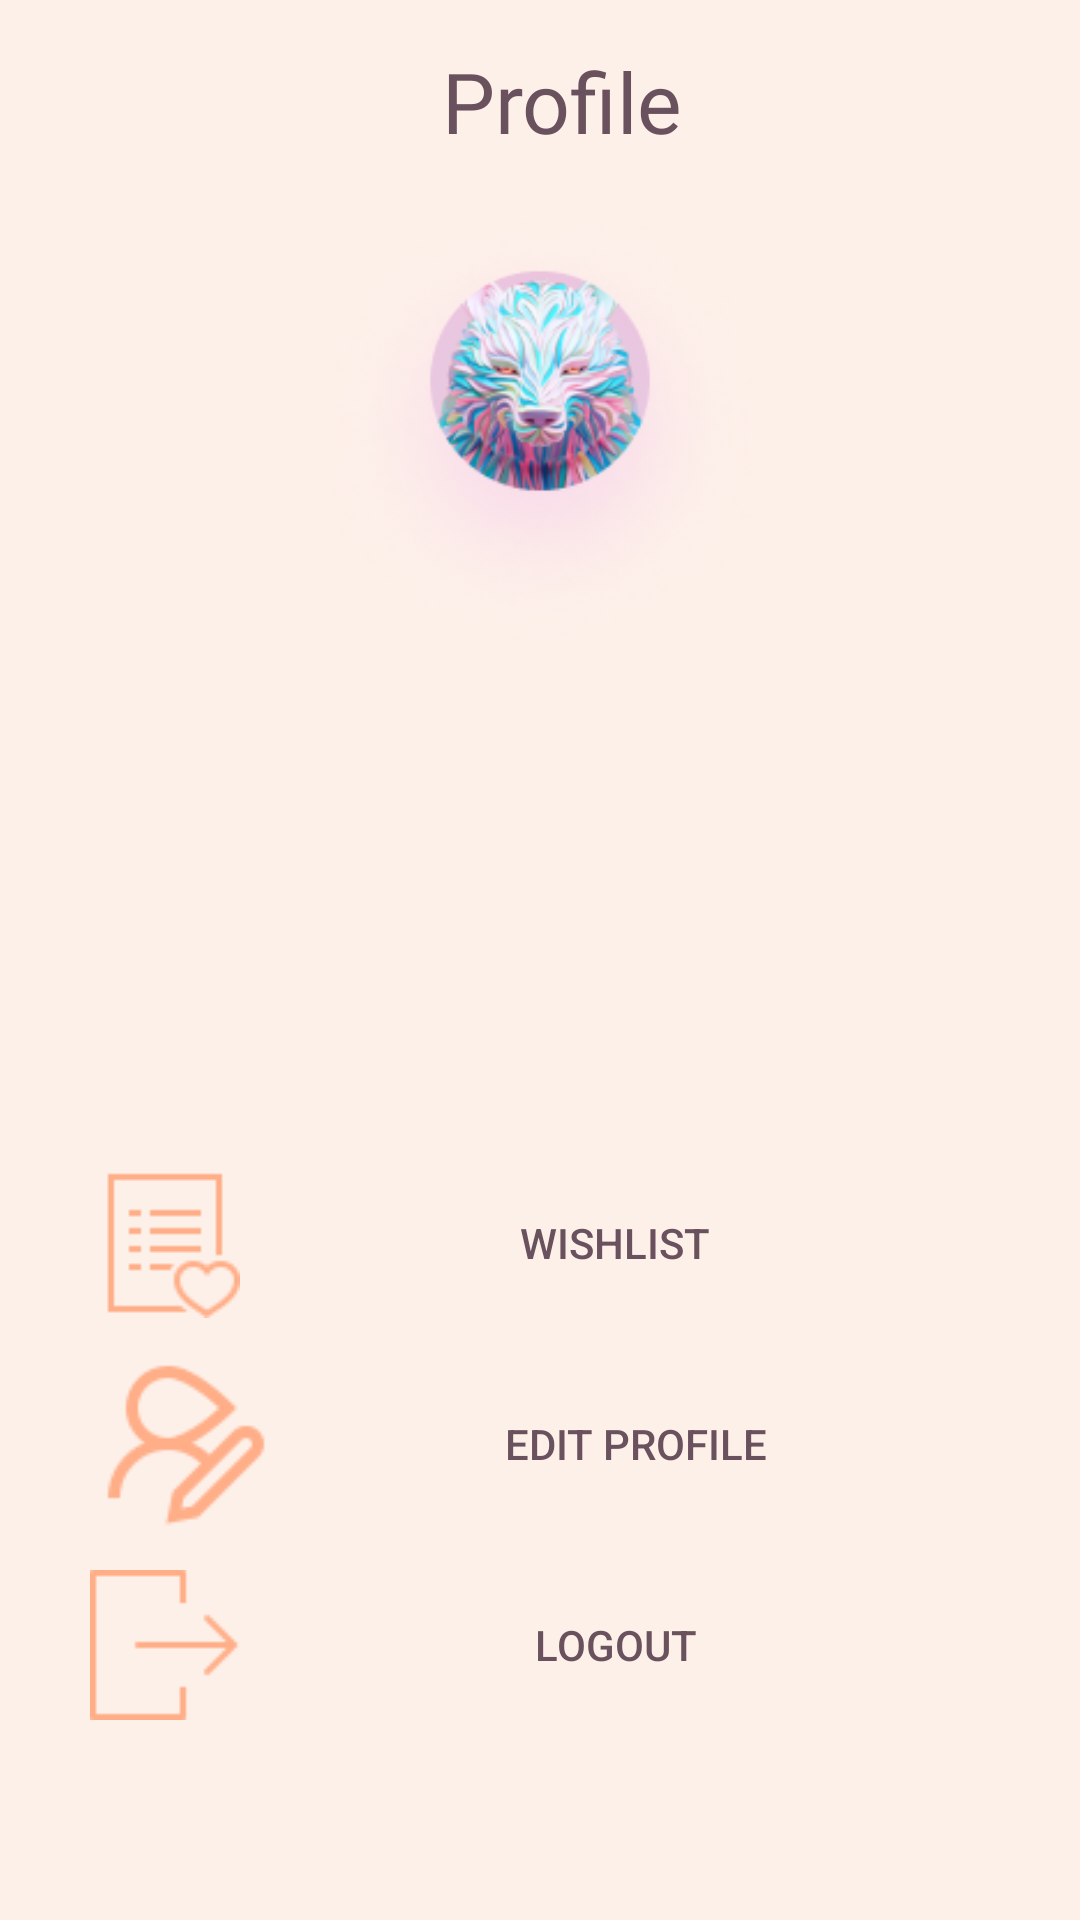

Android layout source for this screen:
<!-- AndroidManifest.xml: application theme Theme.JewelEase -->
<!-- res/layout/activity_profile.xml -->
<?xml version="1.0" encoding="utf-8"?>
<androidx.constraintlayout.widget.ConstraintLayout xmlns:android="http://schemas.android.com/apk/res/android"
    xmlns:app="http://schemas.android.com/apk/res-auto"
    xmlns:tools="http://schemas.android.com/tools"
    android:layout_width="match_parent"
    android:layout_height="match_parent"
    tools:context=".activities.ProfileActivity"
    android:background="@color/background">

    <LinearLayout
        android:id="@+id/toolbar"
        android:layout_width="match_parent"
        android:layout_height="wrap_content"
        android:gravity="center"
        android:padding="15dp"
        app:layout_constraintTop_toTopOf="parent">

        <ImageButton
            android:layout_width="wrap_content"
            android:layout_height="wrap_content"
            android:layout_marginStart="15dp"
            android:background="@color/transparent"
            android:onClick="backActivity"
            android:src="@drawable/baseline_arrow_back_ios_new_24" />

        <TextView
            android:id="@+id/tv_product_name1"
            android:layout_width="0dp"
            android:layout_height="wrap_content"
            android:layout_gravity="center"
            android:layout_weight="1"
            android:fontFamily="@font/merriweather_bold"
            android:gravity="center"
            android:text="Profile"
            android:textColor="@color/pinkDark"
            android:textSize="28sp" />

    </LinearLayout>

    <LinearLayout
        android:id="@+id/linearLayout"
        android:layout_width="match_parent"
        android:layout_height="wrap_content"
        android:gravity="center"
        android:orientation="vertical"
        app:layout_constraintTop_toBottomOf="@id/toolbar">

        <ImageView
            android:layout_width="150dp"
            android:layout_height="150dp"
            android:scaleType="fitCenter"
            android:src="@drawable/profile_pic" />

        <TextView
            android:id="@+id/tv_full_name"
            android:layout_width="wrap_content"
            android:layout_height="wrap_content"
            android:layout_gravity="center"
            android:fontFamily="@font/merriweather_bold"
            android:gravity="center"
            android:textColor="@color/pinkDark"
            android:textSize="22sp"
            tools:text="Rods echan" />

        <TextView
            android:id="@+id/tv_username"
            android:layout_width="wrap_content"
            android:layout_height="wrap_content"
            android:textColor="@color/grey"
            tools:text="rodsechan@gmail.com" />

        <TextView
            android:id="@+id/tv_address1"
            android:layout_width="wrap_content"
            android:layout_height="wrap_content"
            android:textColor="@color/grey"
            tools:text="address1" />

        <TextView
            android:id="@+id/tv_address2"
            android:layout_width="wrap_content"
            android:layout_height="wrap_content"
            android:textColor="@color/grey"
            tools:text="address2" />
        <TextView
            android:id="@+id/tv_phone_number"
            android:layout_width="wrap_content"
            android:layout_height="wrap_content"
            android:textColor="@color/grey"
            tools:text="phone number" />
    </LinearLayout>


    <LinearLayout
        android:layout_width="match_parent"
        android:layout_height="0dp"
        android:gravity="center"
        android:orientation="vertical"
        app:layout_constraintBottom_toBottomOf="parent"
        app:layout_constraintTop_toBottomOf="@+id/linearLayout">

        <Button
            android:layout_width="match_parent"
            android:layout_height="wrap_content"
            android:layout_marginHorizontal="30dp"
            android:background="@color/transparent"
            android:drawableStart="@drawable/wishlist"
            android:textColor="@color/pinkDark"
            android:drawableEnd="@drawable/baseline_arrow_forward_24"
            android:text="Wishlist" />

        <Space
            android:layout_width="match_parent"
            android:layout_height="10dp" />

        <Button
            android:layout_width="match_parent"
            android:layout_height="wrap_content"
            android:layout_marginHorizontal="30dp"
            android:background="@color/transparent"
            android:drawableStart="@drawable/edit"
            android:textColor="@color/pinkDark"
            android:drawableEnd="@drawable/baseline_arrow_forward_24"
            android:text="Edit Profile"
            android:onClick="openEditProfile"/>

        <Space
            android:layout_width="match_parent"
            android:layout_height="10dp" />

        <Button
            android:layout_width="match_parent"
            android:layout_height="wrap_content"
            android:layout_marginHorizontal="30dp"
            android:background="@color/transparent"
            android:drawableStart="@drawable/leave"
            android:drawableEnd="@drawable/baseline_arrow_forward_24"
            android:onClick="logoutUser"
            android:textColor="@color/pinkDark"
            android:text="Logout" />
    </LinearLayout>
</androidx.constraintlayout.widget.ConstraintLayout>
<!-- resources referenced by this layout -->
<resources>
  <color name="background">#FDF0E9</color>
  <color name="grey">#808080</color>
  <color name="pinkDark">#6A515E</color>
  <color name="transparent">#00000000</color>
  <!-- drawable edit: png bitmap (drawable, 1388 bytes) -->
  <!-- drawable leave: png bitmap (drawable, 386 bytes) -->
  <!-- drawable profile_pic: png bitmap (drawable, 59682 bytes) -->
  <!-- drawable wishlist: png bitmap (drawable, 712 bytes) -->
  <style name="Theme.JewelEase" parent="Base.Theme.JewelEase" />
  <style name="Base.Theme.JewelEase" parent="Theme.AppCompat.DayNight.NoActionBar">
          
          
      </style>
</resources>
